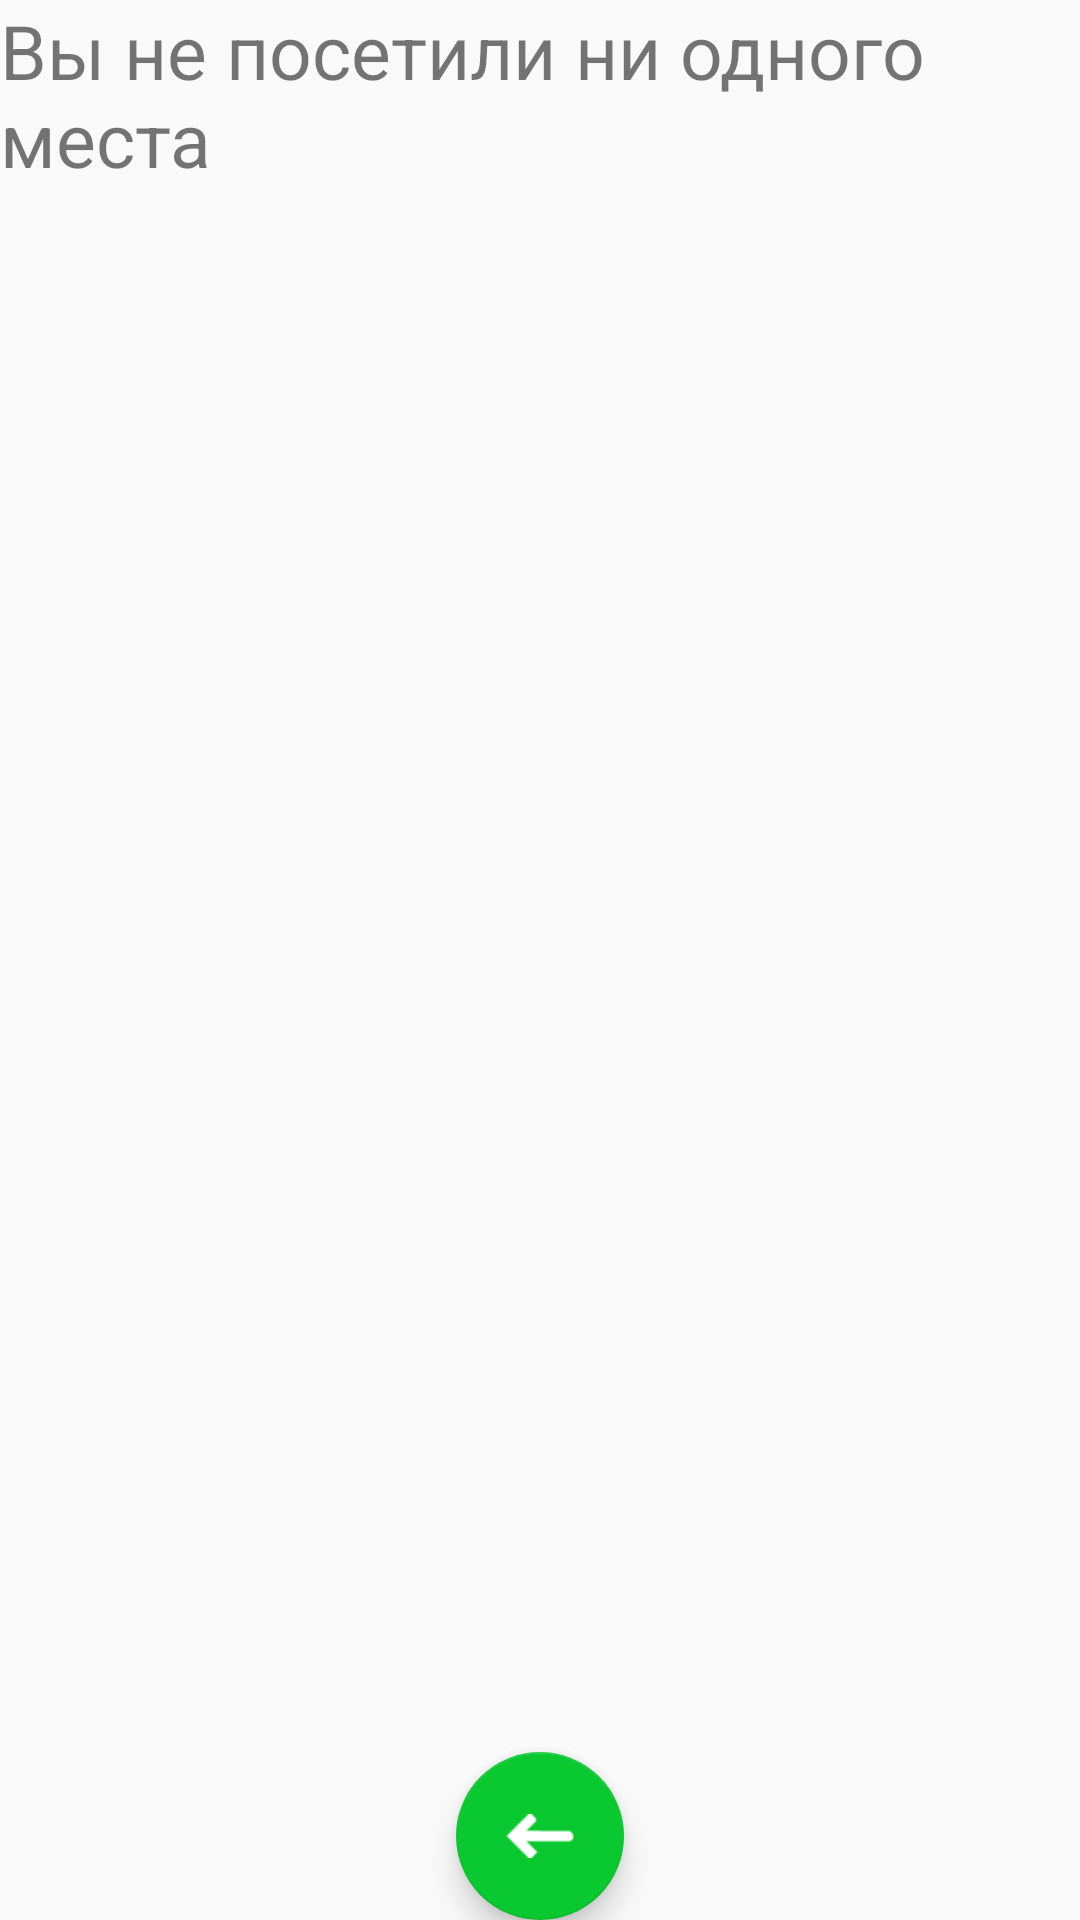

Reconstruct the res/layout file that produces this screen, plus the resources it refers to.
<!-- AndroidManifest.xml: application theme AppTheme -->
<!-- res/layout/activity_history.xml -->
<?xml version="1.0" encoding="utf-8"?>
<android.support.design.widget.CoordinatorLayout xmlns:android="http://schemas.android.com/apk/res/android"
    xmlns:app="http://schemas.android.com/apk/res-auto"
    xmlns:tools="http://schemas.android.com/tools"
    android:layout_width="match_parent"
    android:layout_height="match_parent"
    tools:context=".MapsActivity"
    android:id="@+id/history"
    >

    <include layout="@layout/history" />

    <android.support.design.widget.FloatingActionButton
        android:id="@+id/fab"
        android:layout_width="wrap_content"
        android:layout_height="wrap_content"
        android:layout_gravity="bottom|center"
        android:layout_margin="@dimen/fab_margin"
        android:tooltipText="Назад"
        android:onClick="onClick"
        app:srcCompat="@drawable/sback"
        />

</android.support.design.widget.CoordinatorLayout>
<!-- res/layout/history.xml (included above) -->
<?xml version="1.0" encoding="utf-8"?>
<LinearLayout xmlns:android="http://schemas.android.com/apk/res/android"
    xmlns:app="http://schemas.android.com/apk/res-auto"
    xmlns:tools="http://schemas.android.com/tools"
    android:layout_width="match_parent"
    android:layout_height="match_parent"
    tools:context=".History"
    android:orientation="vertical">
    <TextView
        android:layout_width="match_parent"
        android:layout_height="wrap_content"
        android:id="@+id/tv"
        android:textSize="25sp"
        android:text="Вы не посетили ни одного места"
        android:layout_margin="@dimen/fab_margin"
        android:layout_gravity="center"
        />
<ListView
    android:layout_width="match_parent"
    android:layout_height="wrap_content"
    android:id="@+id/lv">

</ListView>
</LinearLayout>
<!-- resources referenced by this layout -->
<resources>
  <!-- drawable sback: png bitmap (drawable, 431 bytes) -->
  <style name="AppTheme" parent="Theme.AppCompat.Light.DarkActionBar">
          
          <item name="colorPrimary">@color/colorPrimary</item>
          <item name="colorPrimaryDark">@color/colorPrimaryDark</item>
          <item name="colorAccent">@color/colorAccent</item>
      </style>
  <color name="colorPrimary">#00B0F0</color>
  <color name="colorPrimaryDark">#00B0F0</color>
  <color name="colorAccent">#0AC830</color>
</resources>
